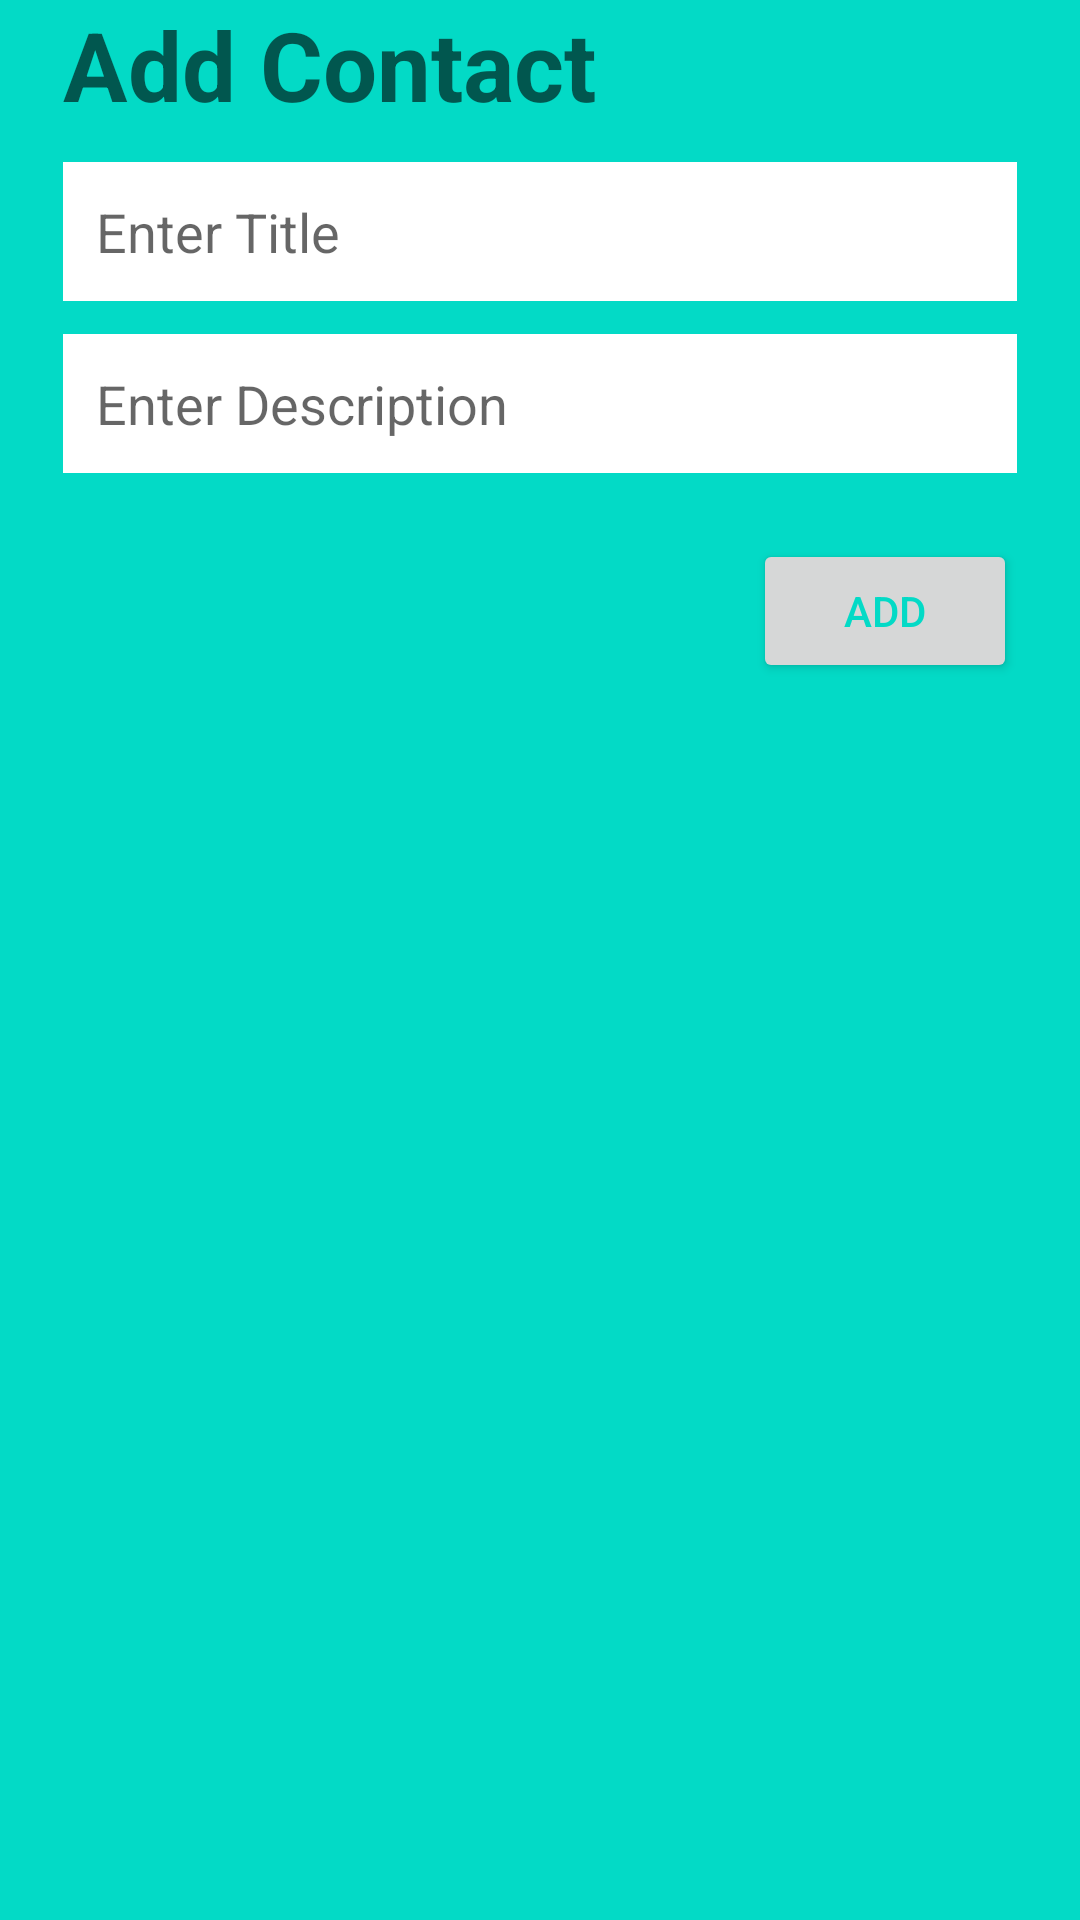

This screen was rendered from an Android layout file. Write that file and the resources it references.
<!-- AndroidManifest.xml: application theme Theme.HitProjectAnimals -->
<!-- res/layout/add_update_lay.xml -->
<?xml version="1.0" encoding="utf-8"?>
<LinearLayout xmlns:android="http://schemas.android.com/apk/res/android"
    android:layout_width="350dp"
    android:layout_height="wrap_content"
    android:background="@color/design_default_color_secondary"
    android:paddingLeft="21dp"
    android:paddingRight="21dp"
    android:paddingBottom="11dp"
    android:orientation="vertical"
    >
    <TextView
        android:layout_width="match_parent"
        android:layout_height="wrap_content"
        android:layout_gravity="center"
        android:textSize="32sp"
        android:textStyle="bold"
        android:textColor="#fff"
        android:id="@+id/title"
        android:hint="Add Contact"
        android:layout_marginBottom="11dp"
        android:inputType="text"
        />

    <EditText
        android:layout_width="match_parent"
        android:layout_height="wrap_content"
        android:hint="Enter Title"
        android:background="#fff"
        android:padding="11dp"
        android:id="@+id/edTitle"
        android:layout_marginBottom="11dp"
        android:inputType="text"
        />

    <EditText
        android:layout_width="match_parent"
        android:layout_height="wrap_content"
        android:hint="Enter Description"
        android:background="#fff"
        android:padding="11dp"
        android:id="@+id/edDec"
        android:layout_marginBottom="11dp"
        android:inputType="text"
        />

    <Button
        android:layout_width="wrap_content"
        android:layout_height="wrap_content"
        android:text="Add"
        android:id="@+id/btnAction"
        android:layout_marginTop="11dp"
        android:textColor="@color/design_default_color_secondary"
        android:layout_gravity="end"
        />


</LinearLayout>
<!-- resources referenced by this layout -->
<resources>
  <style name="Theme.HitProjectAnimals" parent="Theme.AppCompat.DayNight.NoActionBar">
          
          <item name="colorPrimary">@color/purple_500</item>
          <item name="colorPrimaryVariant">@color/purple_700</item>
          <item name="colorOnPrimary">@color/white</item>
          
          <item name="colorSecondary">@color/teal_200</item>
          <item name="colorSecondaryVariant">@color/teal_700</item>
          <item name="colorOnSecondary">@color/black</item>
          
          <item name="android:statusBarColor">?attr/colorPrimaryVariant</item>
          
      </style>
  <!-- not gathered from this repository: default colours our renderer supplied (Android Studio template values) -->
  <color name="purple_500">#FF6200EE</color>
  <color name="purple_700">#FF3700B3</color>
  <color name="teal_200">#FF03DAC5</color>
  <color name="teal_700">#FF018786</color>
  <color name="black">#FF000000</color>
  <color name="white">#FFFFFFFF</color>
</resources>
